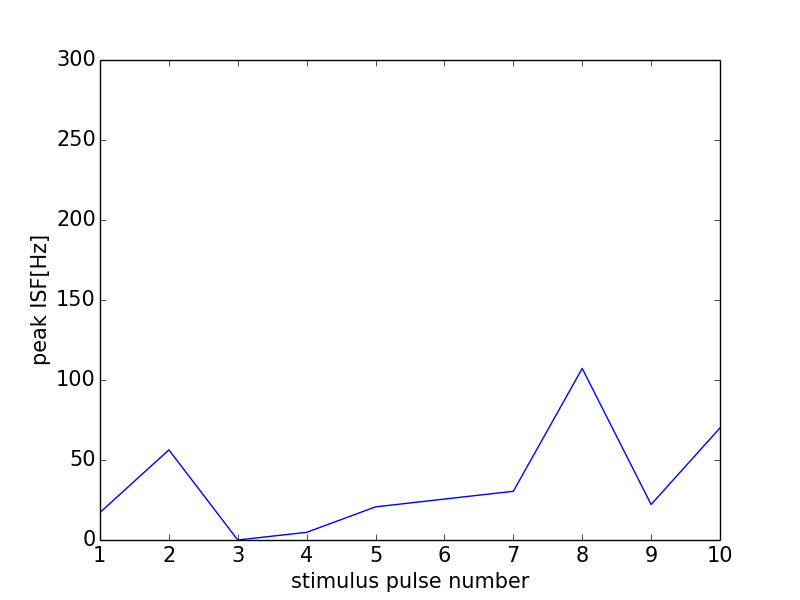

The table this chart was drawn from, first rows:
0, 0.0
0, 0
1, 17.2
2, 56.34
3, 0
4, 4.807
5, 20.7
6, 25.59
7, 30.44
8, 107.2
9, 22.19
10, 70.05
11, 0
